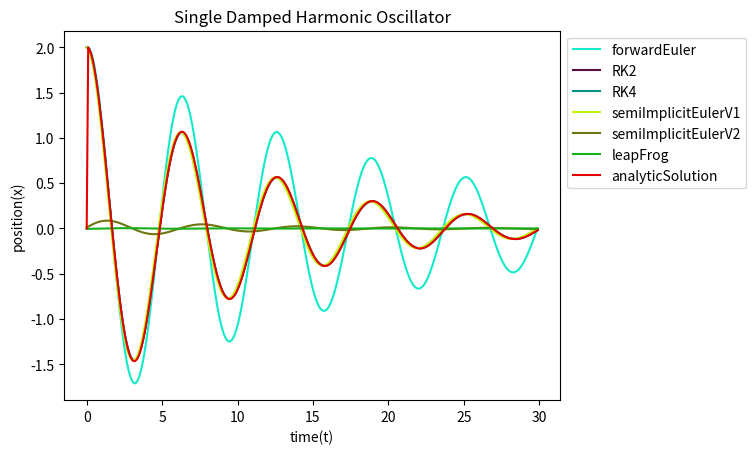

This chart was generated by the following Python code:
"""
[redacted]
@description : solve a 1D spring - aka damped harmonic oscillator
"""

import numpy as np
import matplotlib.pyplot as plt
from dataclasses import dataclass

SPRING_STIFFNESS = 1.0  # Newtons per meters
SPRING_DAMPING = 0.2   # Netwons per meters per second
INITIAL_POSITION = 2.0 # particle initial position in meters
MASS = 1.0  # particle mass in kg

# time constant
TIME_START = 0.0  # in Second
TIME_END = 30.0   # in Second
DT = 0.1         # in Second
N = round((TIME_END - TIME_START) / DT)

'''
 Helper Classes (State, Derivate, Particle)
'''
@dataclass
class State:
    x : float = INITIAL_POSITION
    v : float = 0.0

@dataclass
class Derivative:
    dx : float = 0.0 # derivative of x - change in position
    dv : float = 0.0 # derivative of v - change in velocity

    def __add__(self, other):
        result = Derivative();
        result.dx = self.dx + other.dx
        result.dv = self.dv + other.dv
        return result

    def __truediv__(self, other):
        result = Derivative();
        result.dx = self.dx / other
        result.dv = self.dv / other
        return result

@dataclass
class Particle:
    mass = 1.0
    state = State()

'''
 Helper Functions
 Derivative Functions
'''
# internal spring force
def acceleration(state, mass):
    attachement = 0.0
    spring_force = -1.0 * (state.x - attachement) * SPRING_STIFFNESS  # spring force
    spring_force += -1.0 * (state.v * SPRING_DAMPING)  # spring damping
    acceleration = spring_force / mass
    return acceleration

# derivative of x - change in position
def dx(state):
    return state.v

# derivative of v - change in velocity
def dv(state, mass):
    return acceleration(state, mass)

# forward integration - return a new state
def integrate(state, derivative, dt):
    result_state = State()
    result_state.x = state.x + derivative.dx * dt
    result_state.v = state.v + derivative.dv * dt
    return result_state

# compute derivate at the state
def derivate(state, mass):
    result_derivate = Derivative()
    result_derivate.dx = dx(state)
    result_derivate.dv = dv(state, mass)
    return result_derivate

'''
 Integration Functions
'''
def forwardEuler(particle, time, dt):
    k = derivate(particle.state, particle.mass)
    particle.state = integrate(particle.state, k, DT)

def RK2(particle, time, dt):
    s1 = particle.state
    k1 = derivate(s1, particle.mass)
    s2 = integrate(s1, k1, DT * 0.5)
    k2 = derivate(s2, particle.mass)
    particle.state = integrate(particle.state, k2, DT)

def RK4(particle, time, dt):
    s1 = particle.state
    k1 = derivate(s1, particle.mass)
    s2 = integrate(s1, k1, DT * 0.5)
    k2 = derivate(s2, particle.mass)
    s3 = integrate(s1, k2, DT * 0.5)
    k3 = derivate(s3, particle.mass)
    s4 = integrate(s1, k3, DT)
    k4 = derivate(s4, particle.mass)
    particle.state = integrate(particle.state, k1 / 6 + k2 / 3 + k3 / 3 + k4 / 6 , DT)

def semiImplicitEulerV1(particle, time, dt):
    particle.state.v += dv(particle.state, particle.mass) * DT
    particle.state.x += dx(particle.state) * DT

def semiImplicitEulerV2(particle, time, dt):
    particle.state.x += dx(particle.state) * DT
    particle.state.v += dv(particle.state, particle.mass) * DT

def leapFrog(particle, time, dt):
    if (time == TIME_START):
        # compute the velocity at half step which will cause the velocity to be half-step ahead of position
        particle.state.v += dv(particle.state, particle.mass) * DT * 0.5
    particle.state.x += particle.state.v * DT
    particle.state.v += dv(particle.state, particle.mass) * DT

def analyticSolution(particle, time, dt):
    if(SPRING_DAMPING==0.0):
        w = np.sqrt(SPRING_STIFFNESS/particle.mass)
        particle.state.x = (INITIAL_POSITION * np.cos(w * time));
    else:
        w0 = np.sqrt(SPRING_STIFFNESS/particle.mass)
        y = SPRING_DAMPING / (2 * particle.mass)
        w = np.sqrt(w0 * w0 - y * y)
        a = np.exp(-1.0 * y * time)
        particle.state.x = (INITIAL_POSITION * a * np.cos(w * time));

def main():
    integrators = [(forwardEuler,"xkcd:aqua"),
                   (RK2,"xkcd:plum"),
                   (RK4,"xkcd:teal"),
                   (semiImplicitEulerV1,"xkcd:chartreuse"),
                   (semiImplicitEulerV2,"xkcd:olive"),
                   (leapFrog,"xkcd:green"),
                   (analyticSolution,"xkcd:red" )]

    plt.title('Single Damped Harmonic Oscillator')
    plt.xlabel('time(t)')
    plt.ylabel('position(x)')

    # integrators Loop
    for integrator in integrators:
        function = integrator[0]
        plot_colour = integrator[1]

        particle = Particle();

        # initialize time and positions samples
        time_samples = np.zeros(N) # TODO : can be computer with linspace(...))
        position_samples = np.zeros(N)

        # simulation Loop
        time = TIME_START
        for i in range(0,N):
            time_samples[i] = time
            position_samples[i] = particle.state.x
            function(particle, time, DT)
            time += DT

        plt.plot(time_samples, position_samples, color=plot_colour, label=function.__name__)

    # display result
    plt.legend(bbox_to_anchor=(1, 1), loc=2)
    plt.show()

if __name__ == '__main__':
    main()
